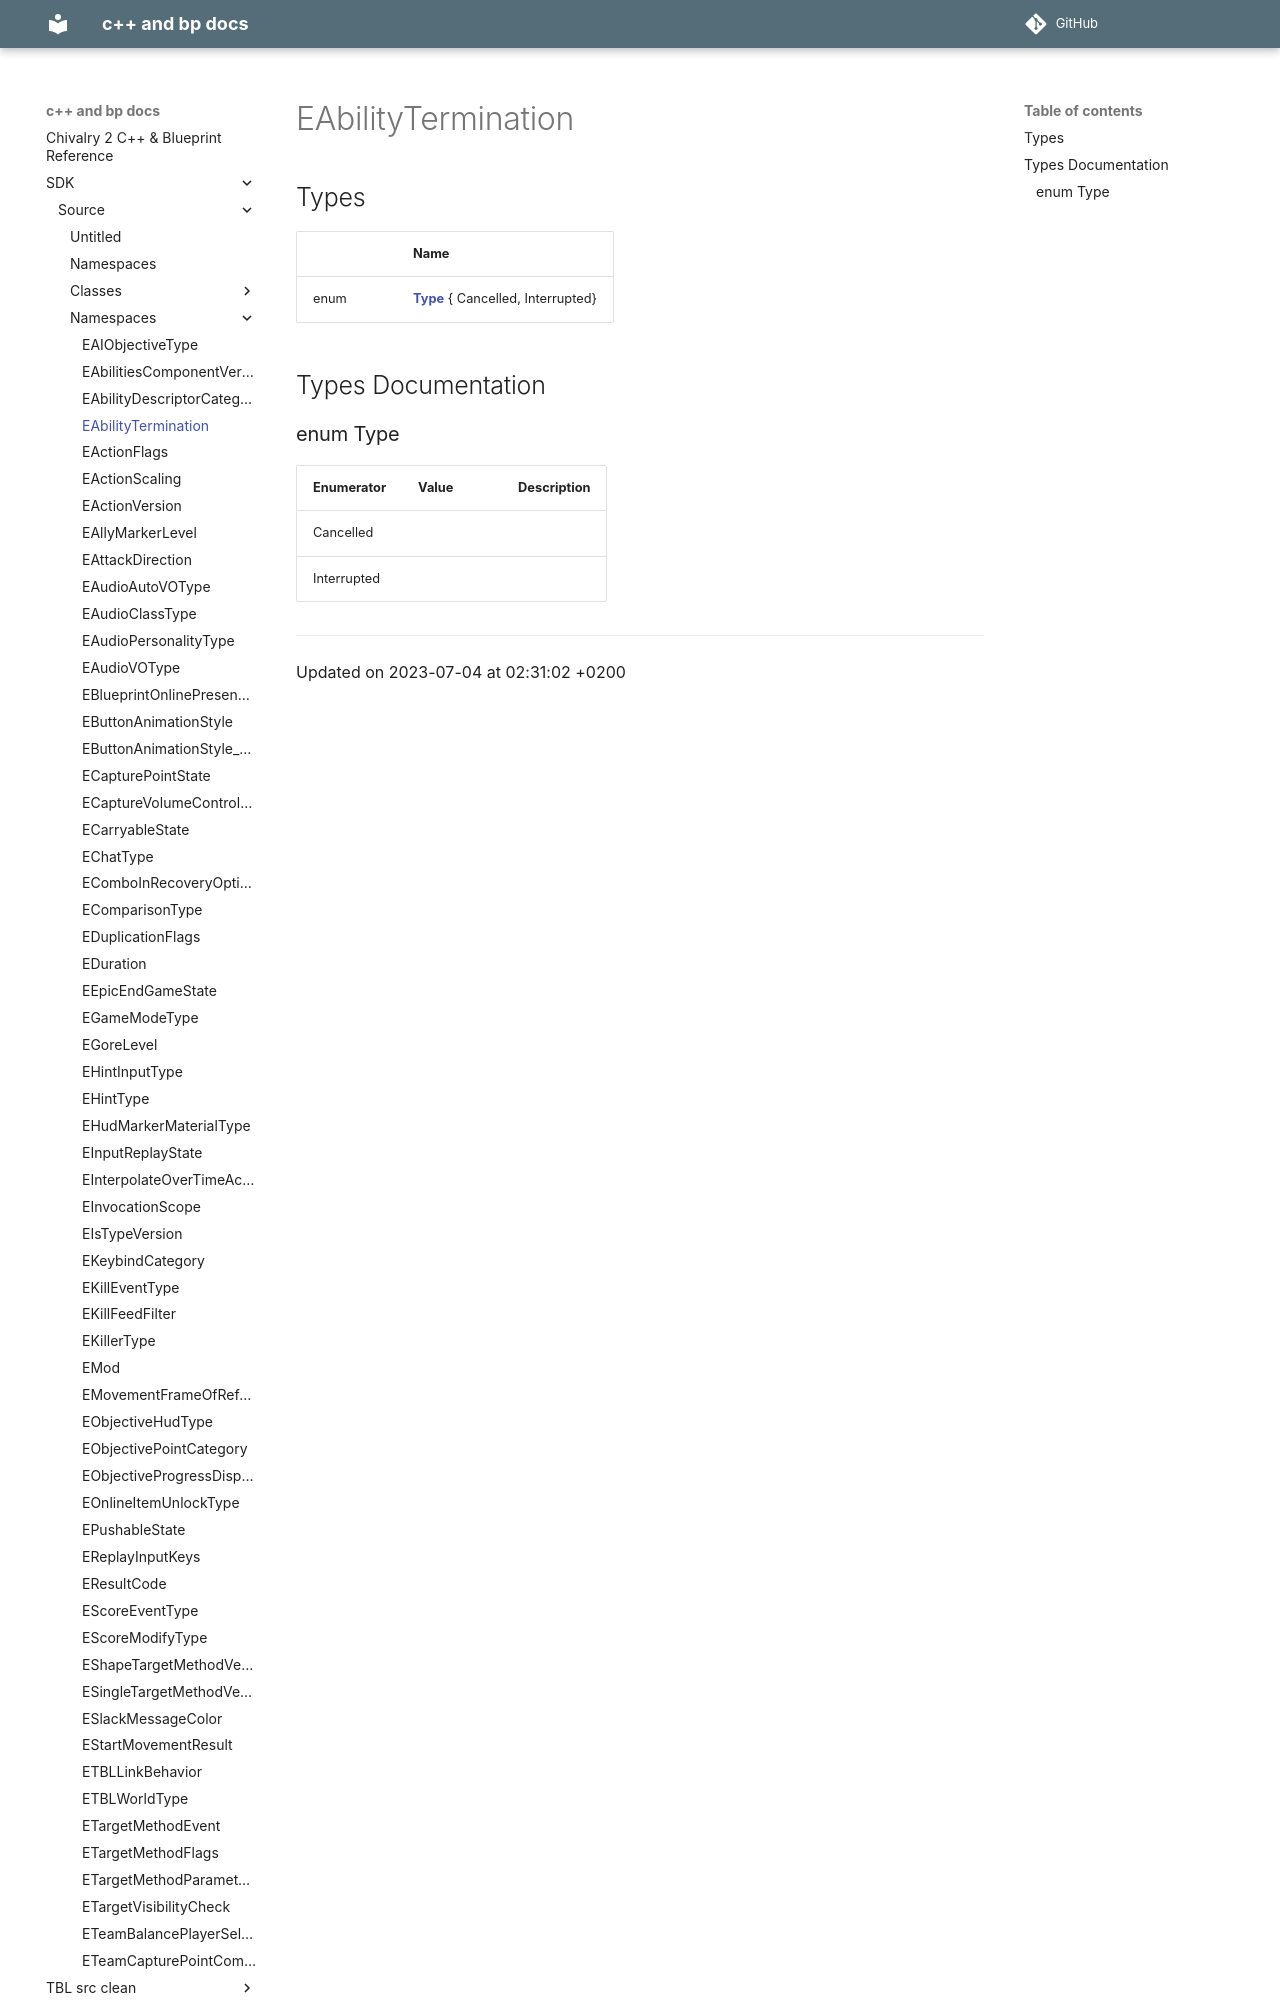

repository: Knutschbert/chiv2-tblcpp-mkdocs-clean · page: SDK/Source/Namespaces/namespaceEAbilityTermination/index.html · generator: mkdocs

---
title: EAbilityTermination
type: namespace
aliases: EAbilityTermination
share: false

---

# EAbilityTermination



## Types

|                | Name           |
| -------------- | -------------- |
| enum| **[Type](/docs/SDK/Source/Namespaces/namespaceEAbilityTermination.md#enum-type)** { Cancelled, Interrupted} |

## Types Documentation
